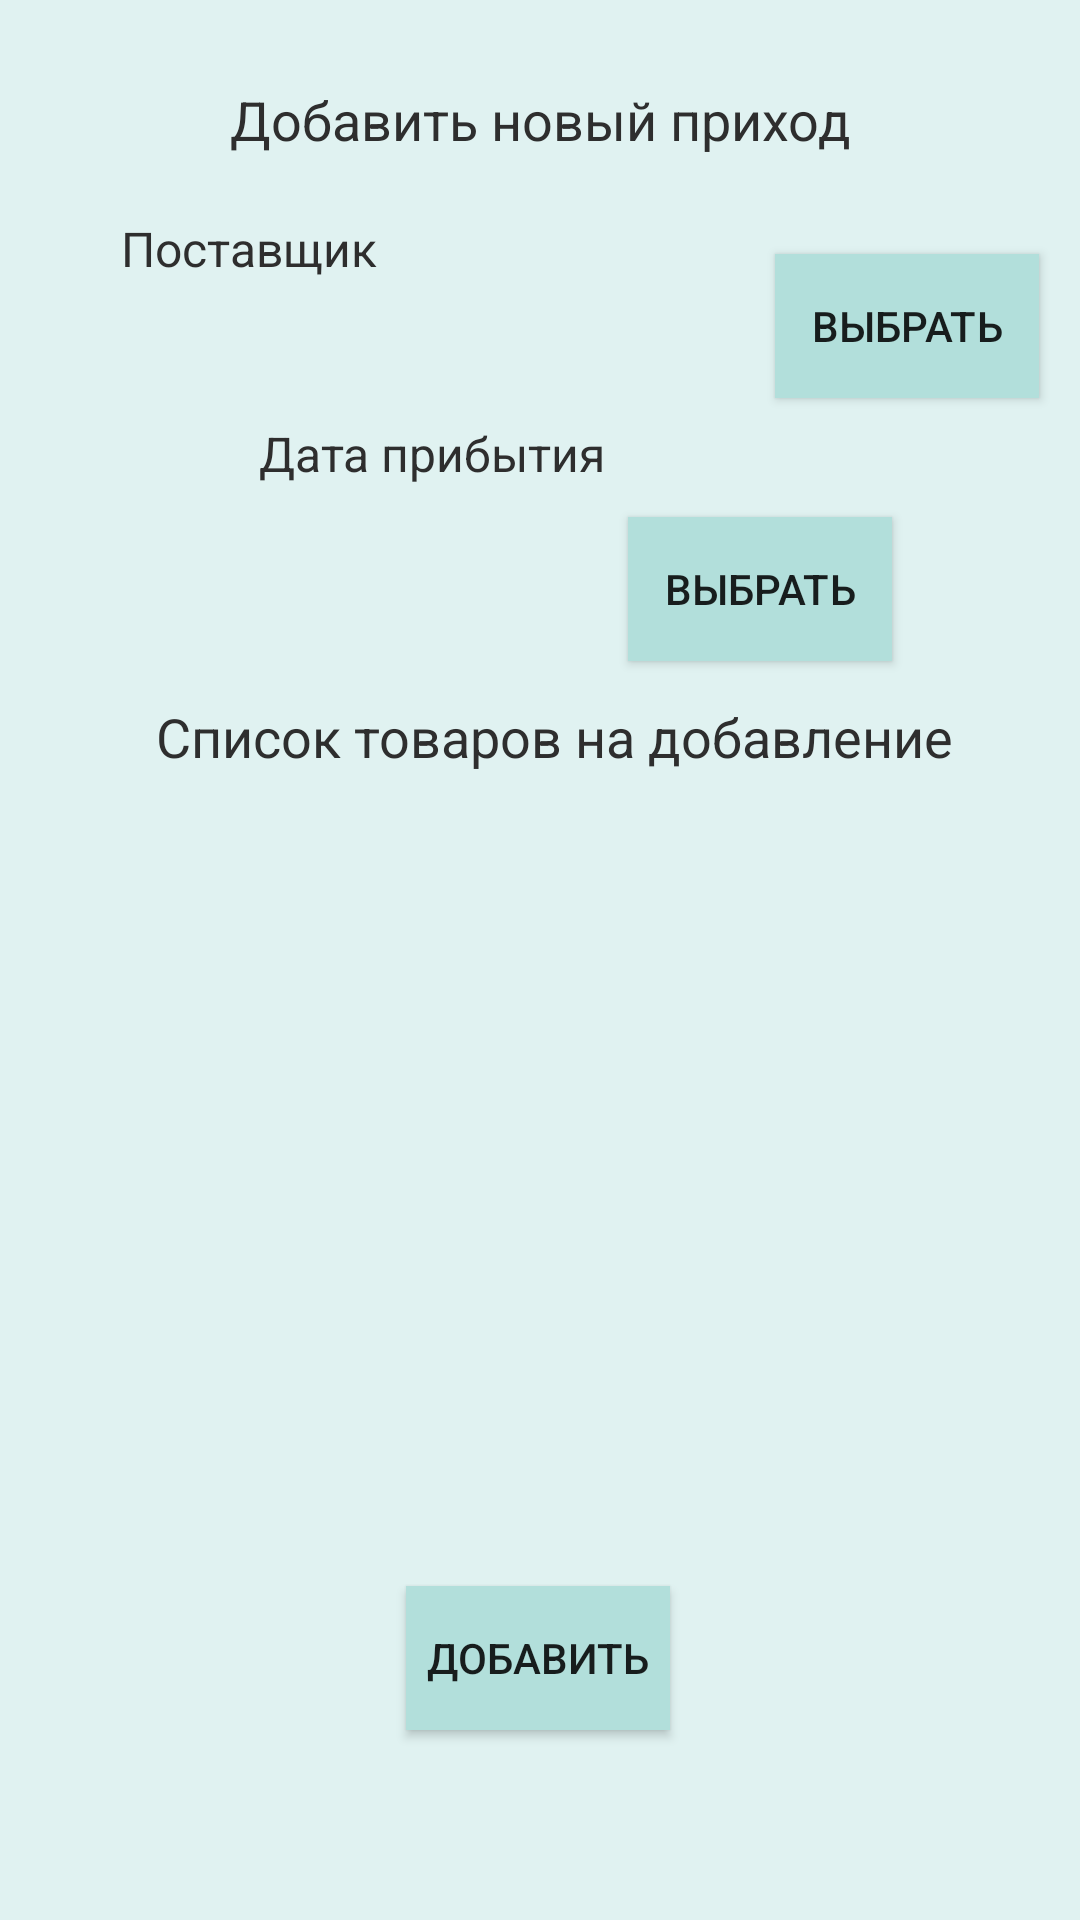

The Android layout XML behind this screen, and the referenced resources:
<!-- AndroidManifest.xml: application theme AppTheme -->
<!-- res/layout/fragment_add_arrival.xml -->
<?xml version="1.0" encoding="utf-8"?>
<androidx.constraintlayout.widget.ConstraintLayout xmlns:android="http://schemas.android.com/apk/res/android"
    xmlns:app="http://schemas.android.com/apk/res-auto"
    xmlns:tools="http://schemas.android.com/tools"
    android:layout_width="match_parent"
    android:layout_height="match_parent"
    android:background="#E0F2F1"
    tools:context=".fragments.add.AddProductFragment">

    <TextView
        android:id="@+id/textView5"
        android:layout_width="wrap_content"
        android:layout_height="wrap_content"
        android:text="Добавить новый приход"
        android:textColor="#2E2E2E"
        android:textSize="18sp"
        app:layout_constraintBottom_toBottomOf="parent"
        app:layout_constraintEnd_toEndOf="parent"
        app:layout_constraintStart_toStartOf="parent"
        app:layout_constraintTop_toTopOf="parent"
        app:layout_constraintVertical_bias="0.045" />

    <TextView
        android:id="@+id/textView27"
        android:layout_width="wrap_content"
        android:layout_height="wrap_content"
        android:text="Список товаров на добавление"
        android:textColor="#2E2E2E"
        android:textSize="18sp"
        app:layout_constraintBottom_toBottomOf="parent"
        app:layout_constraintEnd_toEndOf="parent"
        app:layout_constraintHorizontal_bias="0.551"
        app:layout_constraintStart_toStartOf="parent"
        app:layout_constraintTop_toTopOf="parent"
        app:layout_constraintVertical_bias="0.379" />

    <TextView
        android:id="@+id/textView11"
        android:layout_width="wrap_content"
        android:layout_height="wrap_content"
        android:layout_marginTop="20dp"
        android:text="Поставщик"
        android:textColor="#2E2E2E"
        android:textSize="16dp"
        app:layout_constraintBottom_toBottomOf="parent"
        app:layout_constraintEnd_toEndOf="parent"
        app:layout_constraintHorizontal_bias="0.147"
        app:layout_constraintStart_toStartOf="parent"
        app:layout_constraintTop_toBottomOf="@+id/textView5"
        app:layout_constraintVertical_bias="0.0" />

    <Button
        android:id="@+id/select_date"
        android:layout_width="wrap_content"
        android:layout_height="wrap_content"
        android:background="#B2DFDB"
        android:text="Выбрать"
        app:layout_constraintBottom_toBottomOf="parent"
        app:layout_constraintEnd_toEndOf="parent"
        app:layout_constraintHorizontal_bias="0.77"
        app:layout_constraintStart_toStartOf="parent"
        app:layout_constraintTop_toTopOf="parent"
        app:layout_constraintVertical_bias="0.291" />

    <TextView
        android:id="@+id/textView10"
        android:layout_width="wrap_content"
        android:layout_height="wrap_content"
        android:text="Дата прибытия"
        android:textAllCaps="false"
        android:textColor="#2E2E2E"
        android:textSize="16dp"
        app:layout_constraintBottom_toTopOf="@+id/select_date"
        app:layout_constraintEnd_toEndOf="parent"
        app:layout_constraintHorizontal_bias="0.354"
        app:layout_constraintStart_toStartOf="parent"
        app:layout_constraintTop_toTopOf="parent"
        app:layout_constraintVertical_bias="0.932" />

    <TextView
        android:id="@+id/arrivalDateAddText"
        android:layout_width="118dp"
        android:layout_height="29dp"
        android:textColor="#2E2E2E"
        android:textSize="18sp"
        app:layout_constraintBottom_toBottomOf="parent"
        app:layout_constraintEnd_toStartOf="@+id/select_date"
        app:layout_constraintHorizontal_bias="0.778"
        app:layout_constraintStart_toStartOf="parent"
        app:layout_constraintTop_toBottomOf="@+id/textView10"
        app:layout_constraintVertical_bias="0.042" />

    <Button
        android:id="@+id/buttonAdd"
        android:layout_width="wrap_content"
        android:layout_height="wrap_content"
        android:background="#B2DFDB"
        android:text="Добавить"
        app:layout_constraintBottom_toBottomOf="parent"
        app:layout_constraintEnd_toEndOf="parent"
        app:layout_constraintHorizontal_bias="0.498"
        app:layout_constraintStart_toStartOf="parent"
        app:layout_constraintTop_toTopOf="parent"
        app:layout_constraintVertical_bias="0.893" />

    <Button
        android:id="@+id/select_provider"
        android:layout_width="wrap_content"
        android:layout_height="wrap_content"
        android:background="#B2DFDB"
        android:text="Выбрать"
        app:layout_constraintBottom_toBottomOf="parent"
        app:layout_constraintEnd_toEndOf="parent"
        app:layout_constraintHorizontal_bias="0.95"
        app:layout_constraintStart_toStartOf="parent"
        app:layout_constraintTop_toTopOf="parent"
        app:layout_constraintVertical_bias="0.143" />

    <TextView
        android:id="@+id/providerAddText"
        android:layout_width="282dp"
        android:layout_height="44dp"
        android:textColor="#2E2E2E"
        android:textSize="18sp"
        app:layout_constraintBottom_toBottomOf="parent"
        app:layout_constraintEnd_toEndOf="parent"
        app:layout_constraintHorizontal_bias="0.201"
        app:layout_constraintStart_toStartOf="parent"
        app:layout_constraintTop_toBottomOf="@+id/textView11"
        app:layout_constraintVertical_bias="0.0" />

    <ListView
        android:id="@+id/list_view"
        android:layout_width="409dp"
        android:layout_height="303dp"
        app:layout_constraintBottom_toTopOf="@+id/buttonAdd"
        app:layout_constraintEnd_toEndOf="parent"
        app:layout_constraintStart_toStartOf="parent"
        app:layout_constraintTop_toBottomOf="@+id/textView27"
        app:layout_constraintVertical_bias="0.0" />

</androidx.constraintlayout.widget.ConstraintLayout>
<!-- resources referenced by this layout -->
<resources>
  <style name="AppTheme" parent="Theme.AppCompat.Light.DarkActionBar">
          
          <item name="colorPrimary">@color/colorPrimary</item>
          <item name="colorPrimaryDark">@color/colorPrimaryDark</item>
          <item name="colorAccent">@color/colorAccent</item>
          <item name="android:windowContentOverlay">@null</item>
      </style>
  <color name="colorPrimary">#009688</color>
  <color name="colorPrimaryDark">#00796B</color>
  <color name="colorAccent">#1DE9B6</color>
</resources>
